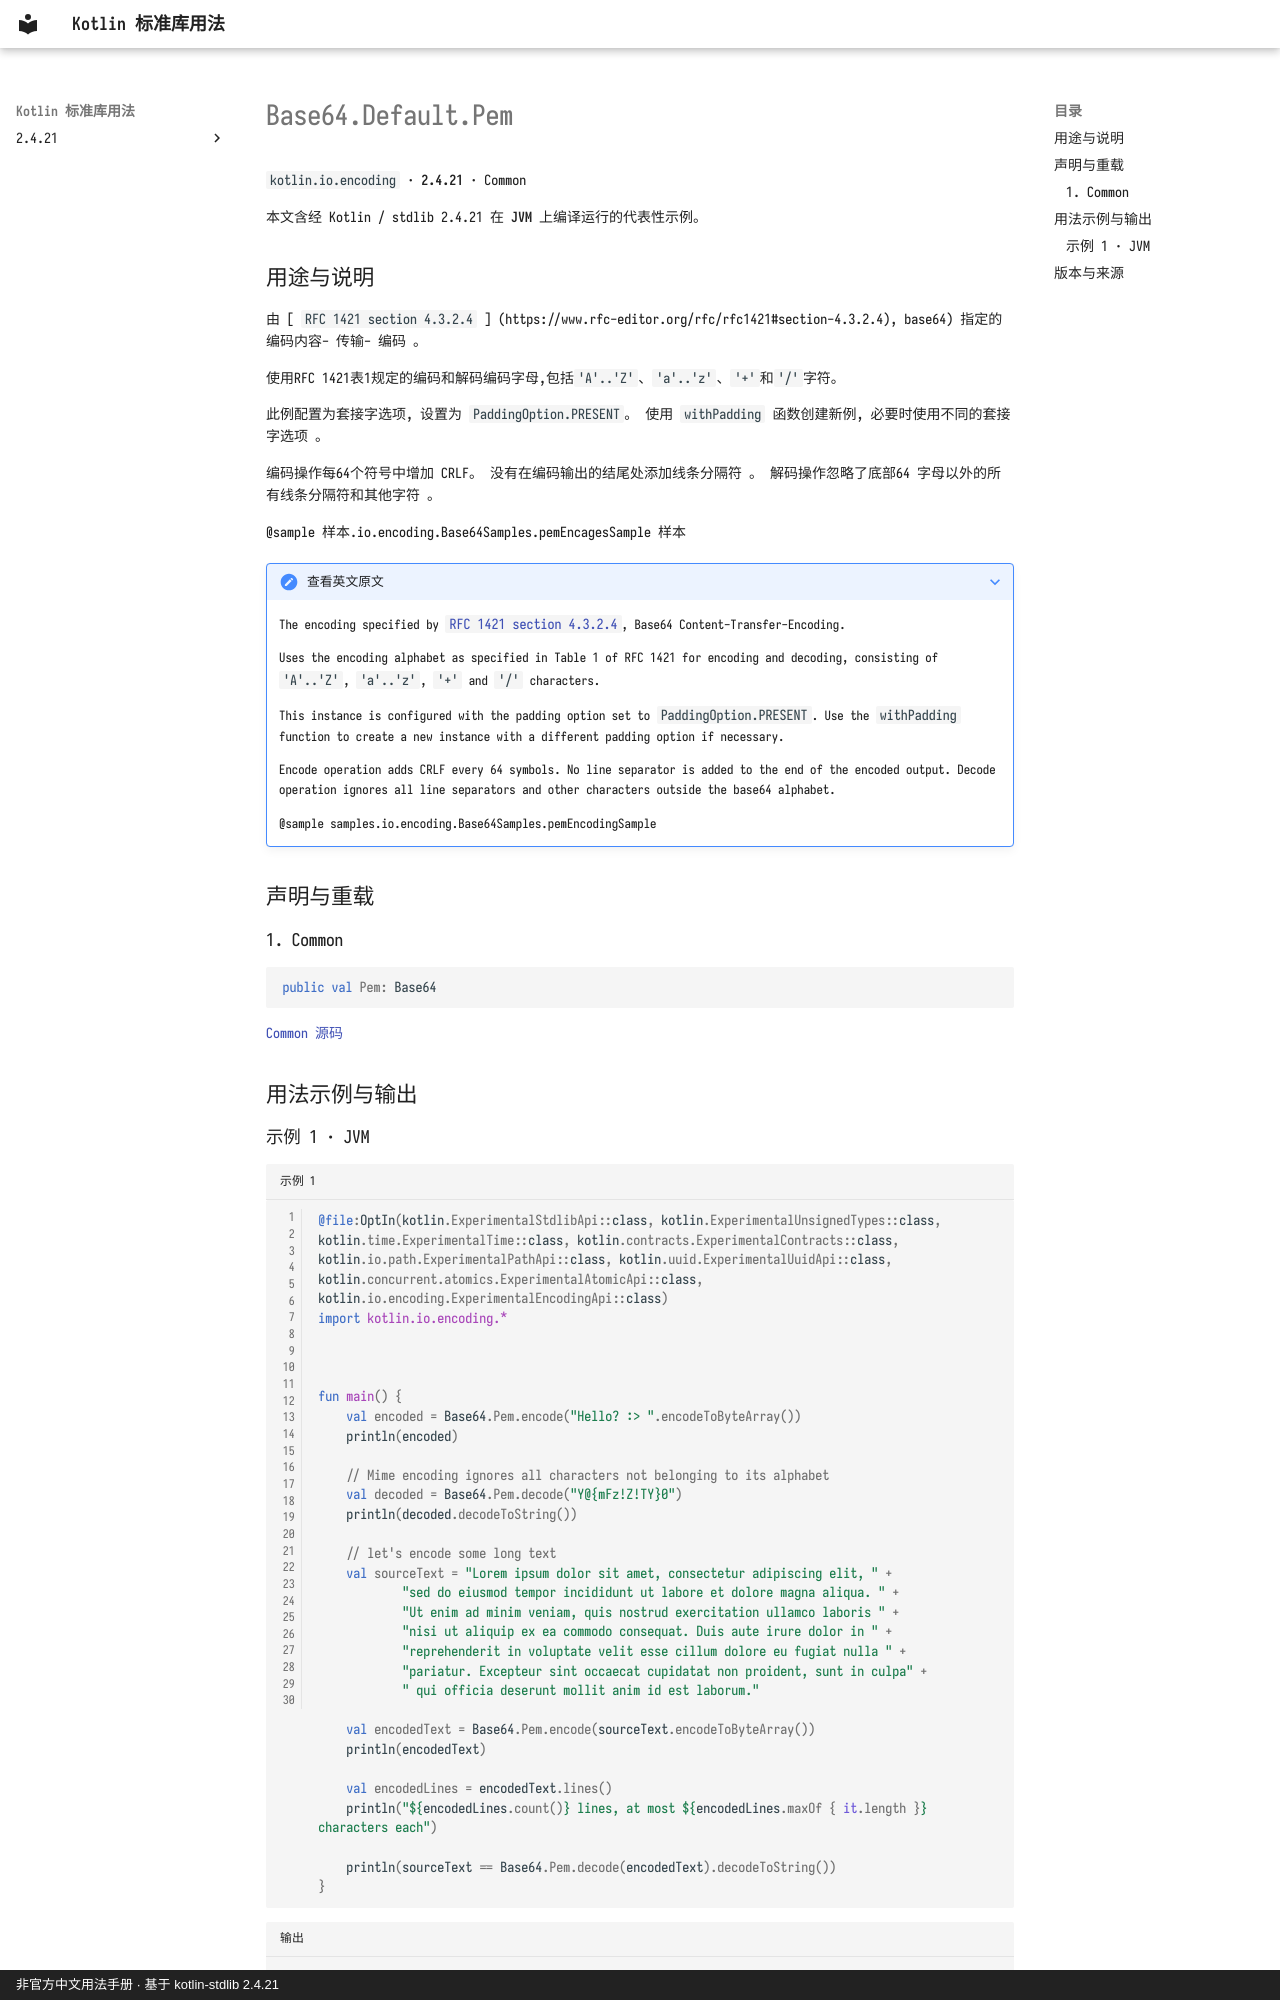

repository: oooooooko/kotlin-stdlib-docs · page: zh/api/kotlin.io.encoding/base64-default-pem--ace857f4/index.html · generator: mkdocs · copyright: 非官方中文用法手册 · 基于 kotlin-stdlib 2.4.21

# Base64.Default.Pem

`kotlin.io.encoding` · **2.4.21** · Common

本文含经 Kotlin / stdlib 2.4.21 在 **JVM** 上编译运行的代表性示例。

## 用途与说明

由 [ `RFC 1421 section 4.3.2.4` ] (https://www.rfc-editor.org/rfc/rfc1421#section-4.3.2.4), base64) 指定的编码内容- 传输- 编码 。

使用RFC 1421表1规定的编码和解码编码字母,包括`'A'..'Z'`、`'a'..'z'`、`'+'`和`'/'`字符。

此例配置为套接字选项, 设置为 `PaddingOption.PRESENT`。 使用 `withPadding` 函数创建新例, 必要时使用不同的套接字选项 。

编码操作每64个符号中增加 CRLF。 没有在编码输出的结尾处添加线条分隔符 。 解码操作忽略了底部64 字母以外的所有线条分隔符和其他字符 。

@sample 样本.io.encoding.Base64Samples.pemEncagesSample 样本

??? note "查看英文原文"

    The encoding specified by [`RFC 1421 section 4.3.2.4`](https://www.rfc-editor.org/rfc/rfc1421#section-4.3.2.4),
    Base64 Content-Transfer-Encoding.
    
    Uses the encoding alphabet as specified in Table 1 of RFC 1421 for encoding and decoding,
    consisting of `'A'..'Z'`, `'a'..'z'`, `'+'` and `'/'` characters.
    
    This instance is configured with the padding option set to `PaddingOption.PRESENT`.
    Use the `withPadding` function to create a new instance with a different padding option if necessary.
    
    Encode operation adds CRLF every 64 symbols. No line separator is added to the end of the encoded output.
    Decode operation ignores all line separators and other characters outside the base64 alphabet.
    
    @sample samples.io.encoding.Base64Samples.pemEncodingSample

## 声明与重载

### 1. Common

```kotlin
public val Pem: Base64
```

[Common 源码](https://github.com/JetBrains/kotlin/blob/v2.4.21/libraries/stdlib/src/kotlin/io/encoding/Base64.kt#L755)

## 用法示例与输出
